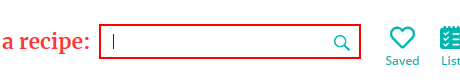
Task: Robotic Enterprise Framework
Workflow: Seq - SearchForTheRecipe

Step 1: find the text box in window 'Simply Recipes Food and Cooking Blog' (chrome.exe)

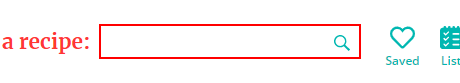
Step 2 [then]: type "[in_RecipeName +"[k(enter)]"]" into the text box in window 'Simply Recipes Food and Cooking Blog' (chrome.exe)

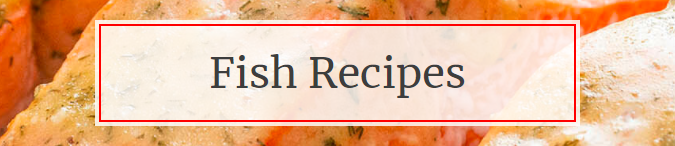
Step 3: find the element in window 'Fish Recipes | SimplyRecipes.com' (chrome.exe)

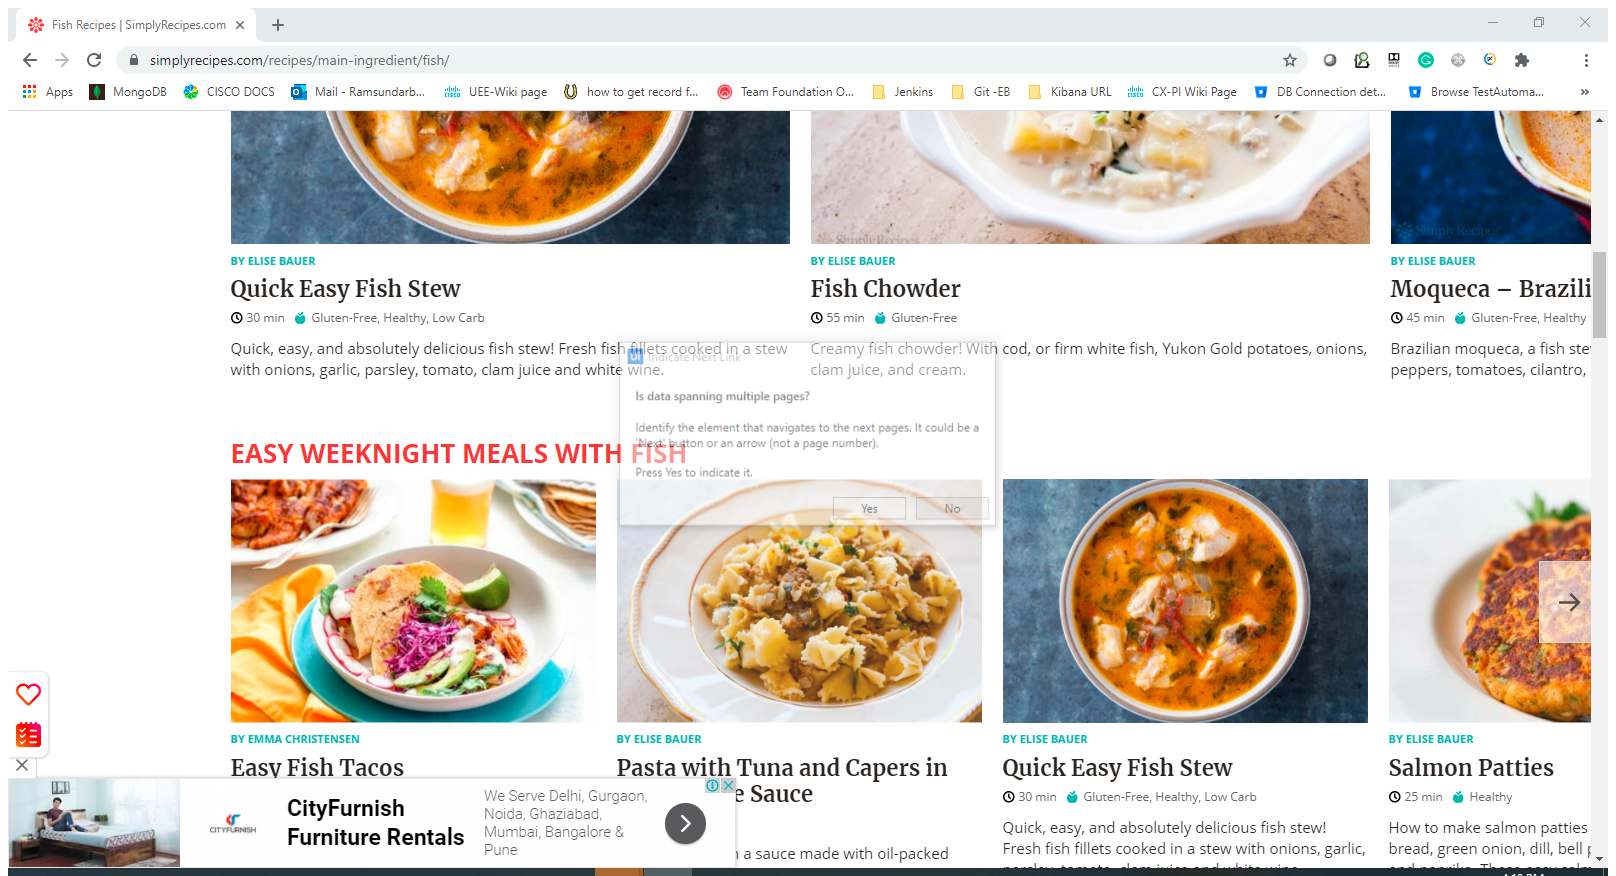
Step 4: Attach Browser 'FishRecip Page' in window 'Fish Recipes | SimplyRecipes.com' (chrome.exe)

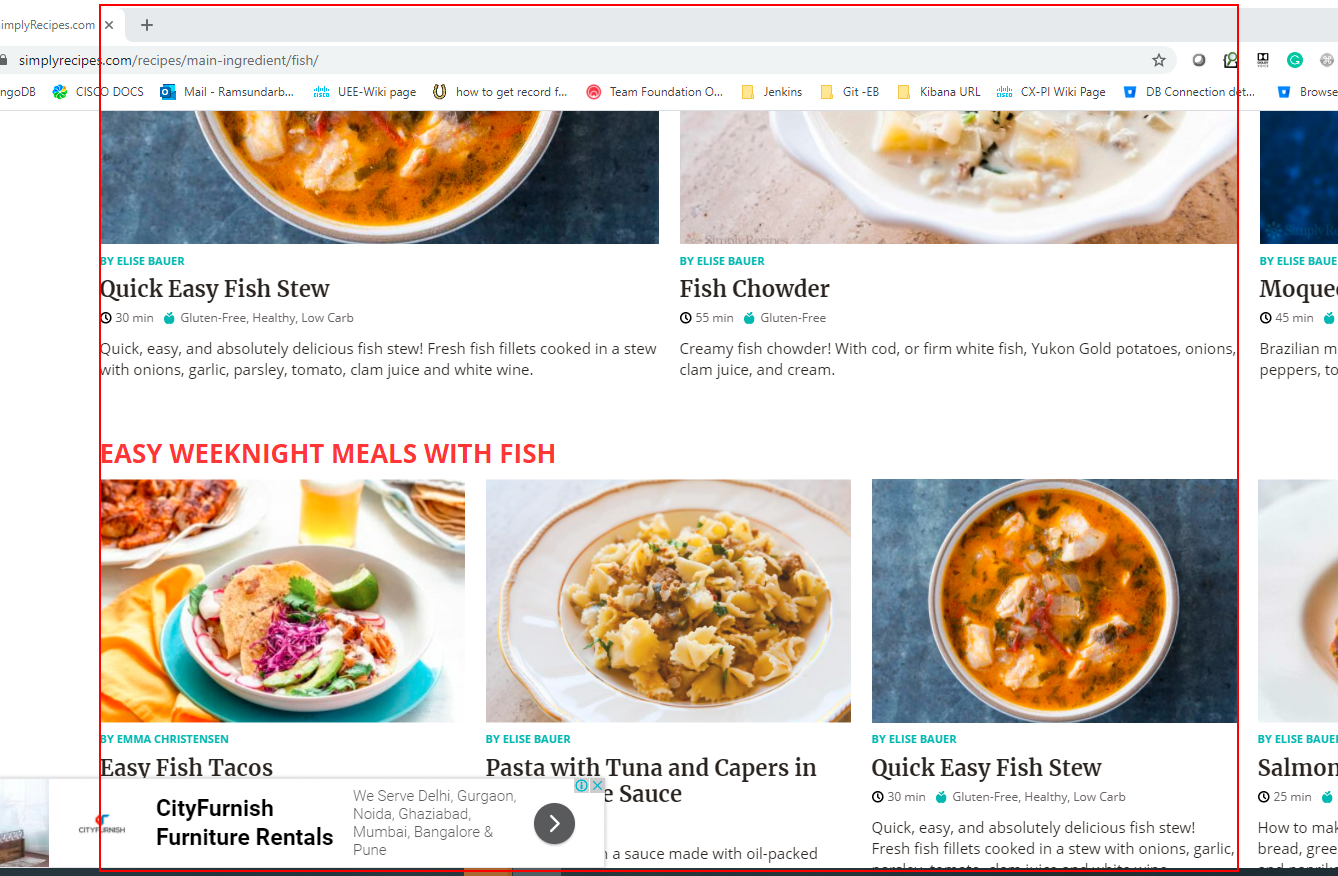
Step 5: get-text from the element

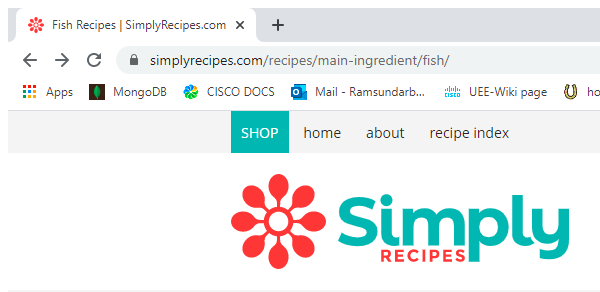
Step 6: Attach Browser 'chrome.exe Simply' in window '* | SimplyRecipes.com' (chrome.exe)

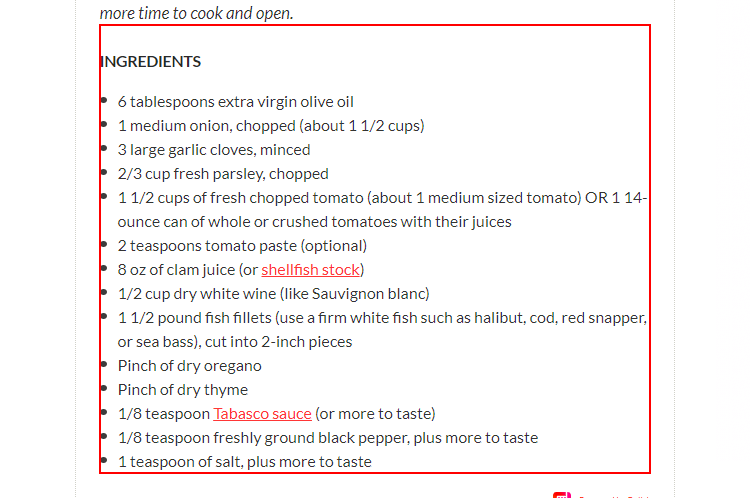
Step 7: get-text from the element in window 'Quick Easy Fish Stew Recipe | SimplyRecipes.com' (chrome.exe)

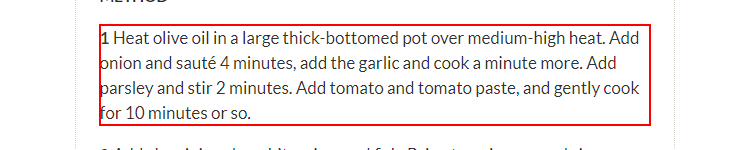
Step 8: get-text